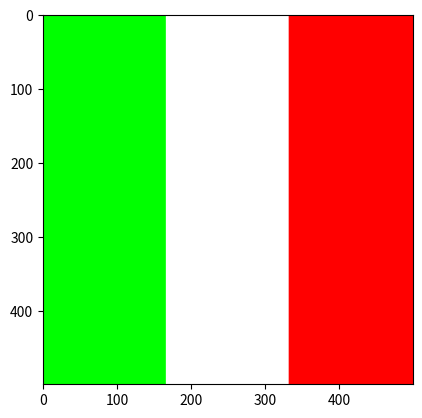

The matplotlib source for this figure:
import numpy as np
import matplotlib.pyplot as plt
# 1. CREACION DEL VACIO 
# np.zeros crea la matriz
# El primer argumento es la forma (Shape): (Alto/Filas, Ancho/Columnas) -> (500, 500)
# (Alto, Ancho, Canales) -> 3 Canales (Red, Green, Blue)
# dtype='uint8' fuerza a que los numeros sean enteros de 8 bits (0 a 255). img = np.zeros((500,500), dtype='unint8')

img = np.zeros((500, 500, 3), dtype='uint8')

img[0:500,0:166, 1] = 255
img[0:500,166:332, 0] = 255
img[0:500,166:332, 1] = 255
img[0:500,166:332, 2] = 255
img[0:500,332:500, 0] = 255
# 2. VISUALIZACION
# plt.imshow interpreta la matriz como imagen.
# cmap='gray' es CRITICO: le dice a python que '0' es negro y el maximo es blanco.
# vmin=0, vmax=255 asegura que la escala sea absoluta (0=negro, 255=blanco) y no relativa a los datos 
plt.imshow(img, cmap='gray', vmin=0, vmax=255)

# 3. EJECUCION GRAFICA 
# Abre la ventana con el resultado.
plt.show()